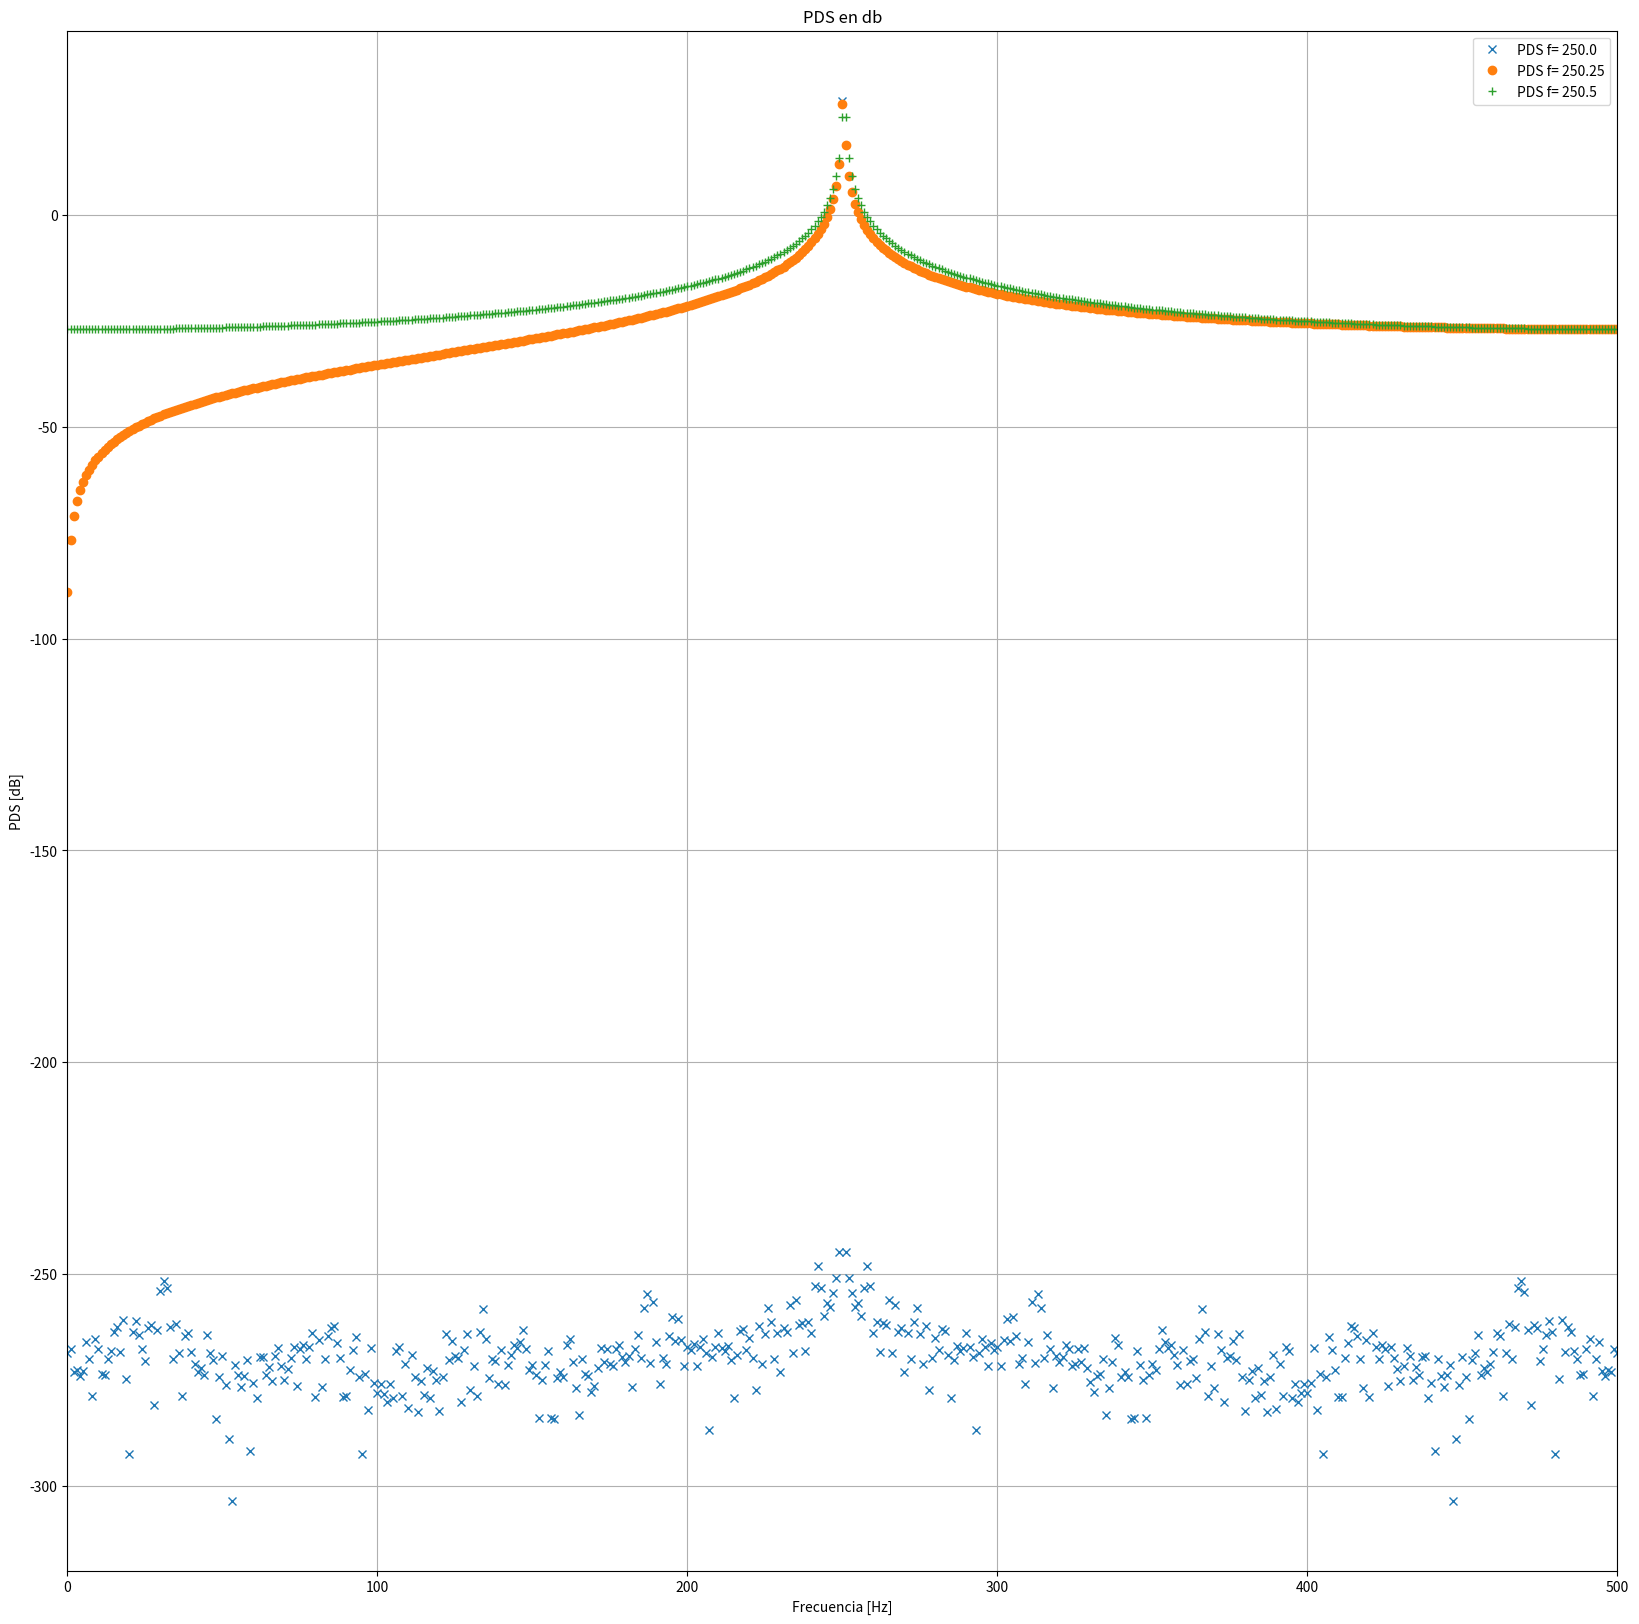
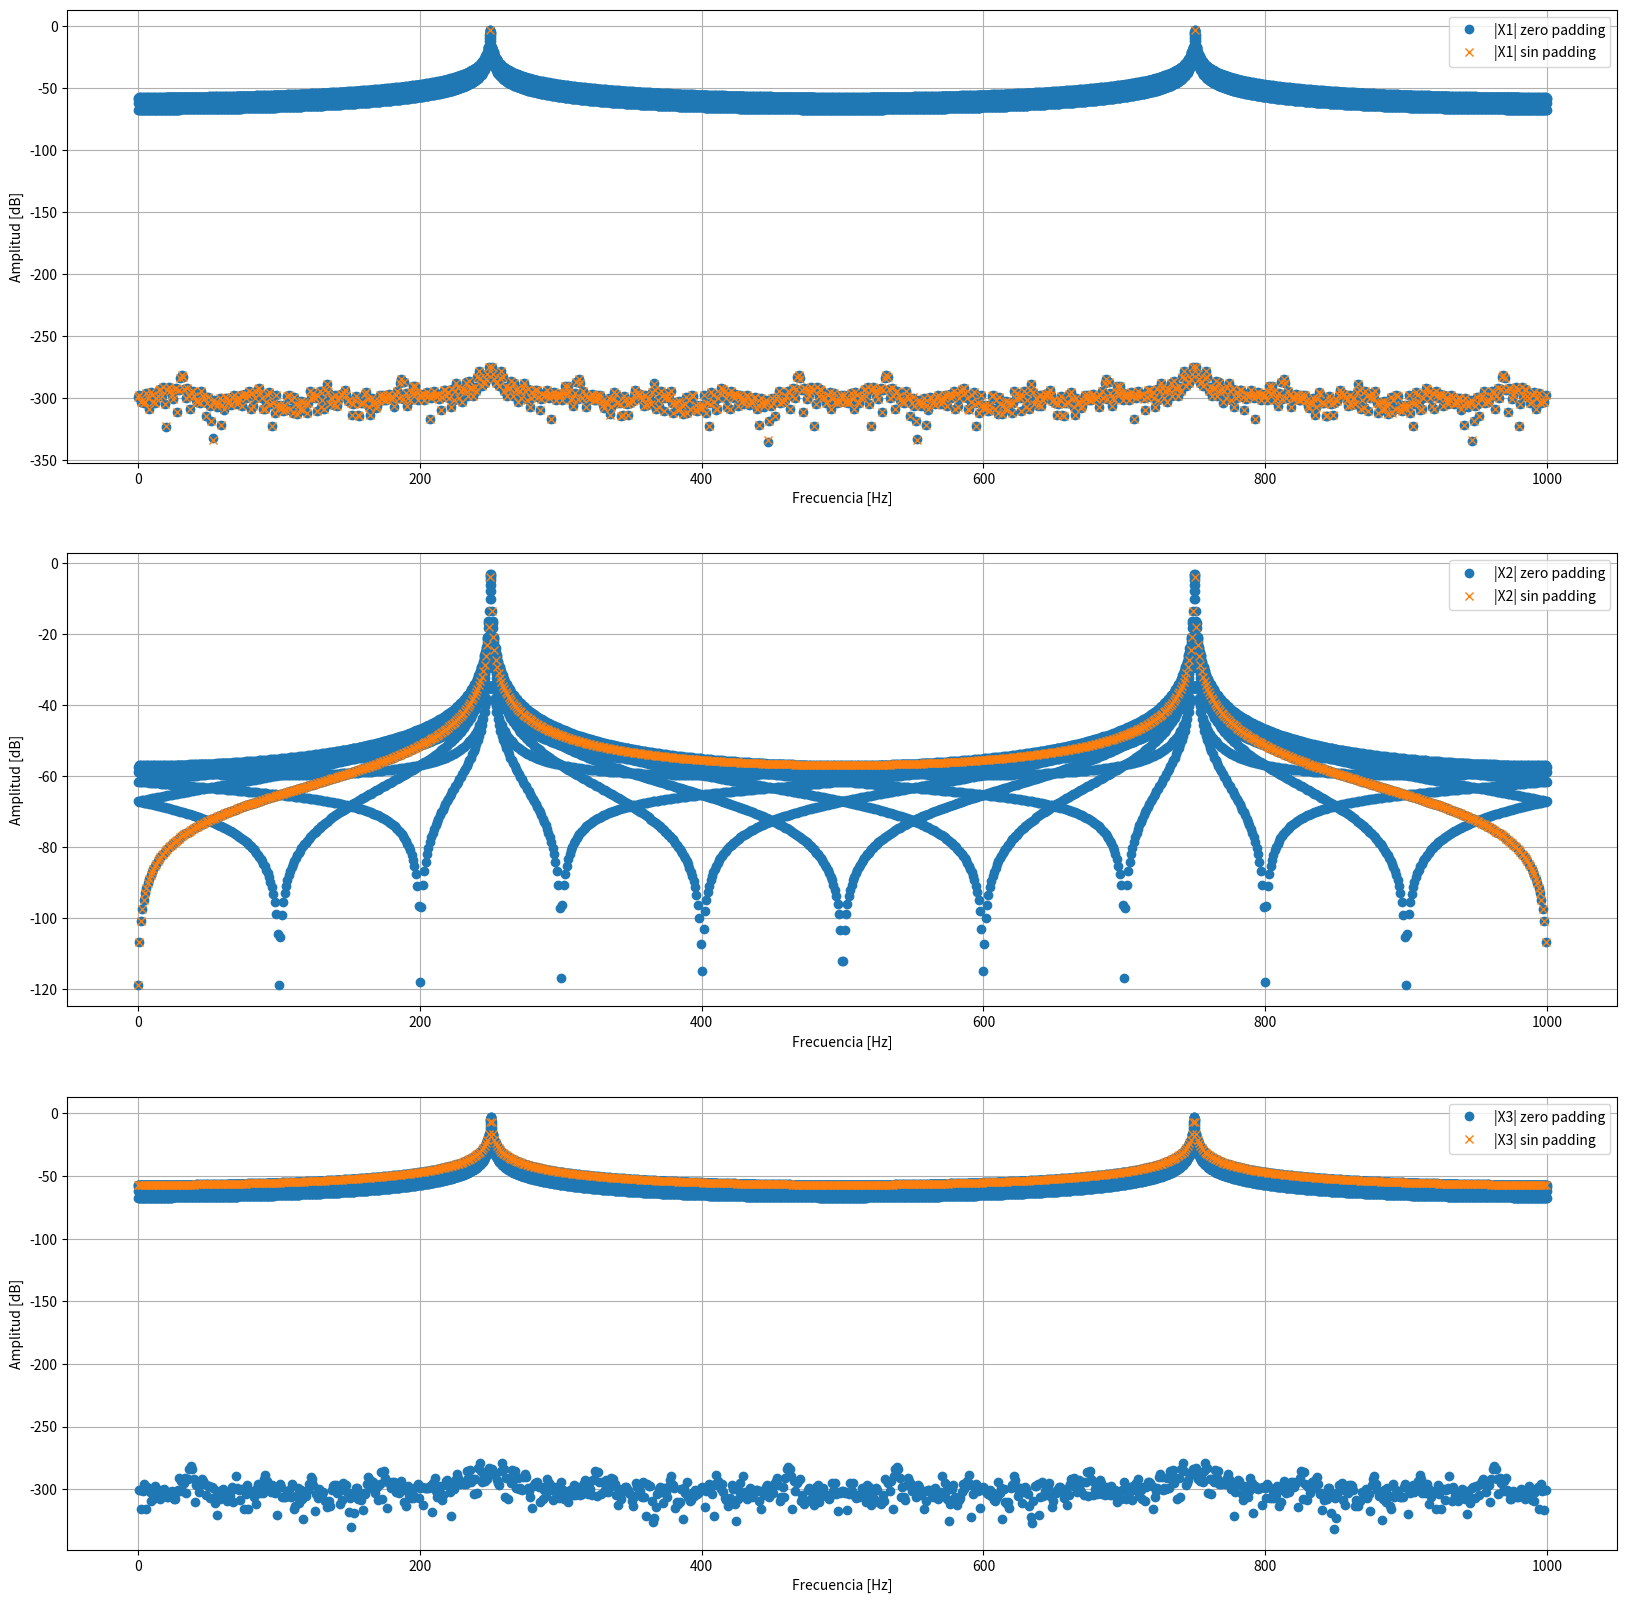

Here is the Python script that generated these plots, in order:
# %% Declaraciones
import numpy as np
import matplotlib.pyplot as plt
from scipy import signal
import wave
from numpy.fft import fft
# Variables
N=1000
mbw=N/4 #mitad de banda digital
k0= [mbw, mbw + 0.25, mbw + 1/2]
fs=N
df = fs / N #resolucion espectral = [[1/(s*muestras)]
f0=np.dot(k0,df)

# %%Generacion de Senoidales
def sen(ff, nn, amp=np.sqrt(2), dc=0, ph=0, fs=2):
    N = np.arange(nn)
    t = N / fs
    x = dc + amp * np.sin(2 * np.pi * ff * t + ph)
    return t, x


t1, x1 = sen(ff=f0[0], nn=N, fs=fs)
t2, x2 = sen(ff=f0[1], nn=N, fs=fs)
t3, x3 = sen(ff=f0[2], nn=N, fs=fs)


# %%Calculo FFTs

#calculo la transformada, su modulo y su argumento
X1 = fft(x1)
X1abs = np.abs(X1)
X1ang = np.angle(X1)

X2 = fft(x2)
X2abs = np.abs(X2)
X2ang = np.angle(X2)

X3 = fft(x3)
X3abs = np.abs(X3)
X3ang = np.angle(X3)


PDS1 = np.abs(X1)**2
PDS2 = np.abs(X2)**2
PDS3 = np.abs(X3)**2

Ff=np.arange(N)*df #mi eje x en hz
plt.figure(figsize=(20,20))
plt.plot(Ff, np.log10(PDS1*(1/N))*10, 'x', label='PDS f= '+str(f0[0]))
plt.plot(Ff, np.log10(PDS2*(1/N))*10, 'o', label='PDS f= '+str(f0[1]))
plt.plot(Ff, np.log10(PDS3*(1/N))*10, '+', label='PDS f= '+str(f0[2]))
plt.xlim([0, fs/2])
plt.title('PDS en db')
plt.xlabel('Frecuencia [Hz]')
plt.ylabel('PDS [dB]')
plt.grid()
plt.legend()


# %% Parseval

#identificar var(x)=1

#identificar var(x)=1
varianza1 = np.var(x1)
varianza2 = np.var(x2)
varianza3 = np.var(x3)

print ('VARIANZAS: ')
print('VAR(x1) = ' + str(varianza1))
print('VAR(x2)= ' + str(varianza2))
print('VAR(x3)= ' + str(varianza3)+'\n')

# lado espectral 

pot_x1_esp = np.sum((X1abs**2) * (1/N))
pot_x2_esp = np.sum((X2abs**2) * (1/N))
pot_x3_esp= np.sum((X3abs**2) * (1/N))

print('ENERGIAS CALCULADA POR LADO ESPECTRAL')
print(f'E(x1) = {pot_x1_esp :.3f}')
print(f'E(x2) = {pot_x2_esp :.3f}')
print(f'E(x2) = {pot_x3_esp :.3f}''\n')

# lado temporal 

pot_x1_temp = np.sum(np.abs(x1)**2)
pot_x2_temp  = np.sum(np.abs(x2)**2)
pot_x3_temp  = np.sum(np.abs(x3)**2)

print('ENERGIAS CALCULADA POR LADO TEMPORAL')
print(f'E(x1) = {pot_x1_temp :.3f}')
print(f'E(x2) = {pot_x2_temp :.3f}')
print(f'E(x3) = {pot_x3_temp :.3f}''\n')

# %% ZEROPADING 

df = fs / (10*N) 
Ffp=np.arange(10*N)*df #mi eje x en hz


z= np.zeros(9*N) #tiempo

x1z=np.concat((x1,z))
x2z=np.concat((x2,z))
x3z=np.concat((x3,z))

#padding en frecuencia

X1z=fft(x1z)
X1zabs=np.abs(X1z)

X2z=fft(x2z)
X2zabs=np.abs(X2z)

X3z=fft(x3z)
X3zabs=np.abs(X3z)

#graficos padding

plt.figure(figsize=(20,20))
plt.subplot(3,1,1)
plt.plot(Ffp,20*np.log10(X1zabs*(1/N)),'o', label='|X1| zero padding')
plt.plot(Ff,20*np.log10(X1abs*(1/N)),'x', label='|X1| sin padding')
plt.legend()
plt.xlabel('Frecuencia [Hz]')
plt.ylabel('Amplitud [dB]')
plt.grid()

plt.subplot(3,1,2)
plt.plot(Ffp,20*np.log10(X2zabs*(1/N)),'o', label='|X2| zero padding')
plt.plot(Ff,20*np.log10(X2abs*(1/N)),'x', label='|X2| sin padding')
plt.legend()
plt.xlabel('Frecuencia [Hz]')
plt.ylabel('Amplitud [dB]')
plt.grid()

plt.subplot(3,1,3)
plt.plot(Ffp,20*np.log10(X3zabs*(1/N)),'o', label='|X3| zero padding')
plt.plot(Ff,20*np.log10(X3abs*(1/N)),'x', label='|X3| sin padding')
plt.legend()
plt.xlabel('Frecuencia [Hz]')
plt.ylabel('Amplitud [dB]')
plt.grid()
